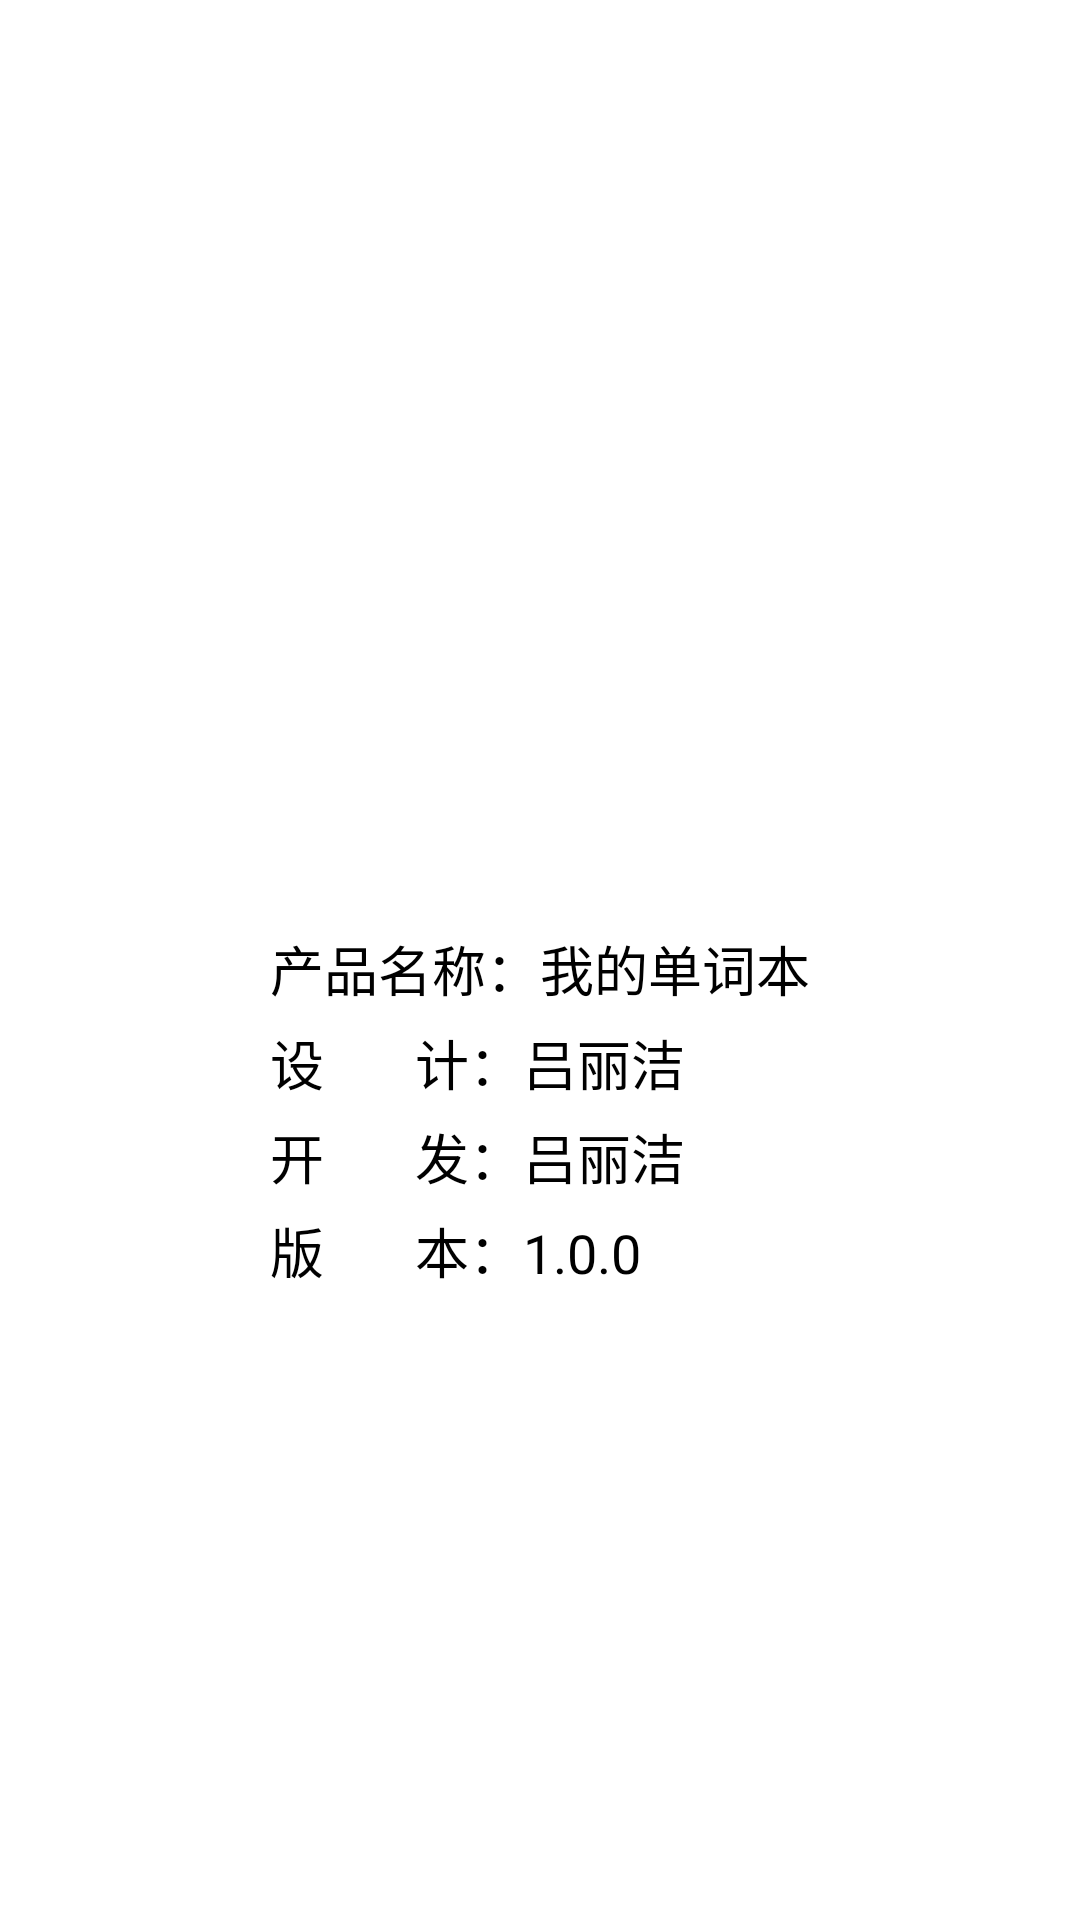

Produce the Android XML layout that renders to this screen, including the resource entries it uses.
<!-- AndroidManifest.xml: application theme AppTheme -->
<!-- res/layout/activity_about.xml -->
<?xml version="1.0" encoding="utf-8"?>
<LinearLayout xmlns:android="http://schemas.android.com/apk/res/android"
    xmlns:tools="http://schemas.android.com/tools"
    android:layout_width="match_parent"
    android:layout_height="match_parent"
    android:gravity="center"
    android:orientation="vertical">

    <ImageView
        android:layout_width="80dp"
        android:layout_height="80dp"
        android:src="@drawable/icon"
        tools:ignore="ContentDescription" />

    <LinearLayout
        android:layout_width="wrap_content"
        android:layout_height="wrap_content"
        android:gravity="center|start"
        android:orientation="vertical">


        <TextView
            android:layout_width="wrap_content"
            android:layout_height="wrap_content"
            android:layout_marginTop="20dp"
            android:text="产品名称：我的单词本"
            android:textColor="@color/black"
            android:textSize="18sp"
            tools:ignore="HardcodedText" />

        <TextView
            android:layout_width="wrap_content"
            android:layout_height="wrap_content"
            android:layout_marginTop="5dp"
            android:text="设       计：吕丽洁"
            android:textColor="@color/black"
            android:textSize="18sp"
            tools:ignore="HardcodedText" />

        <TextView
            android:layout_width="wrap_content"
            android:layout_height="wrap_content"
            android:layout_marginTop="5dp"
            android:text="开       发：吕丽洁"
            android:textColor="@color/black"
            android:textSize="18sp"
            tools:ignore="HardcodedText" />

        <TextView
            android:layout_width="wrap_content"
            android:layout_height="wrap_content"
            android:layout_marginTop="5dp"
            android:text="版       本：1.0.0"
            android:textColor="@color/black"
            android:textSize="18sp"
            tools:ignore="HardcodedText" />
    </LinearLayout>
</LinearLayout>
<!-- resources referenced by this layout -->
<resources>
  <style name="AppTheme" parent="Theme.MaterialComponents.DayNight.DarkActionBar">
          
          <item name="colorPrimary">@color/purple_500</item>
          <item name="colorPrimaryVariant">@color/purple_700</item>
          <item name="colorOnPrimary">@color/white</item>
          
          <item name="colorSecondary">@color/teal_200</item>
          <item name="colorSecondaryVariant">@color/teal_700</item>
          <item name="colorOnSecondary">@color/black</item>
          
          <item name="android:statusBarColor" tools:targetApi="l">?attr/colorPrimaryVariant</item>
          
      </style>
  <!-- not gathered from this repository: default colours our renderer supplied (Android Studio template values) -->
  <color name="purple_500">#FF6200EE</color>
  <color name="purple_700">#FF3700B3</color>
  <color name="teal_200">#FF03DAC5</color>
  <color name="teal_700">#FF018786</color>
  <color name="black">#FF000000</color>
  <color name="white">#FFFFFFFF</color>
</resources>
